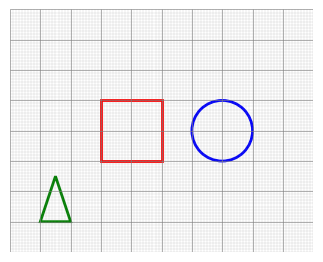
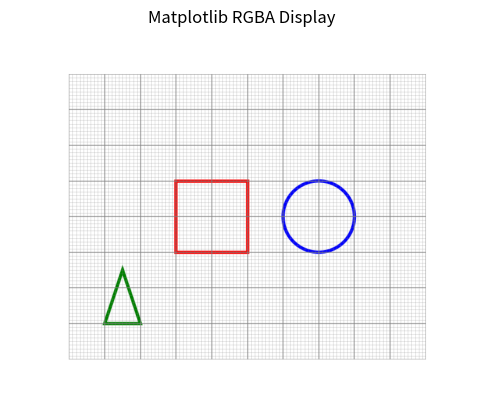

Python code for these plots, in order:
"""
spt_base.py
-----------
"""

from __future__ import annotations

import numpy as np
import matplotlib as mpl
import matplotlib.pyplot as plt
from matplotlib.collections import LineCollection


def add_grid(ax, width_mm=100, height_mm=80):
    """Add fine (1 mm) and major (10 mm) gridlines using LineCollection."""
    # Fine grid every 1 mm
    x_fine = np.arange(0, width_mm + 1, 1)
    y_fine = np.arange(0, height_mm + 1, 1)
    lines_fine = (
        [((x, 0), (x, height_mm)) for x in x_fine] +
        [((0, y), (width_mm, y)) for y in y_fine]
    )
    lc_fine = LineCollection(lines_fine, colors="gray", linewidths=0.2, alpha=0.5)
    ax.add_collection(lc_fine)

    # Major grid every 10 mm
    x_major = np.arange(0, width_mm + 1, 10)
    y_major = np.arange(0, height_mm + 1, 10)
    lines_major = (
        [((x, 0), (x, height_mm)) for x in x_major] +
        [((0, y), (width_mm, y)) for y in y_major]
    )
    lc_major = LineCollection(lines_major, colors="gray", linewidths=0.6, alpha=0.7)
    ax.add_collection(lc_major)


def render_scene(width_mm: float = 100,
                 height_mm: float = 80,
                 dpi: int = 200) -> np.ndarray:
    """Render an ideal grid + primitives scene via Matplotlib.

    Returns:
        RGBA numpy array (H x W x 4), to be passed into SyntheticPhotoProcessor.
    """
    fig, ax = plt.subplots(figsize=(width_mm / 25.4, height_mm / 25.4), dpi=dpi)
    ax.set_xlim(0, width_mm)
    ax.set_ylim(0, height_mm)
    ax.set_aspect("equal")
    ax.axis("off")

    # Grid (1mm + 10mm thicker lines)

    add_grid(ax, width_mm=100, height_mm=80)

    # Primitives: square, circle, triangle

    ax.add_patch(plt.Rectangle((30, 30), 20, 20, edgecolor="red", fill=False, lw=2))
    ax.add_patch(plt.Circle((70, 40), 10, edgecolor="blue", fill=False, lw=2))
    tri = np.array([[10, 10], [20, 10], [15, 25]])
    ax.fill(tri[:, 0], tri[:, 1], edgecolor="green", fill=False, lw=2)

    fig.canvas.draw()
    rgba = np.asarray(fig.canvas.renderer.buffer_rgba())
    plt.close(fig)

    return rgba


def main():
    rgba: np.ndarray = render_scene()

    plt.imshow(rgba)
    plt.axis("off")
    plt.title("Matplotlib RGBA Display")
    plt.show()


if __name__ == "__main__":
    main()
